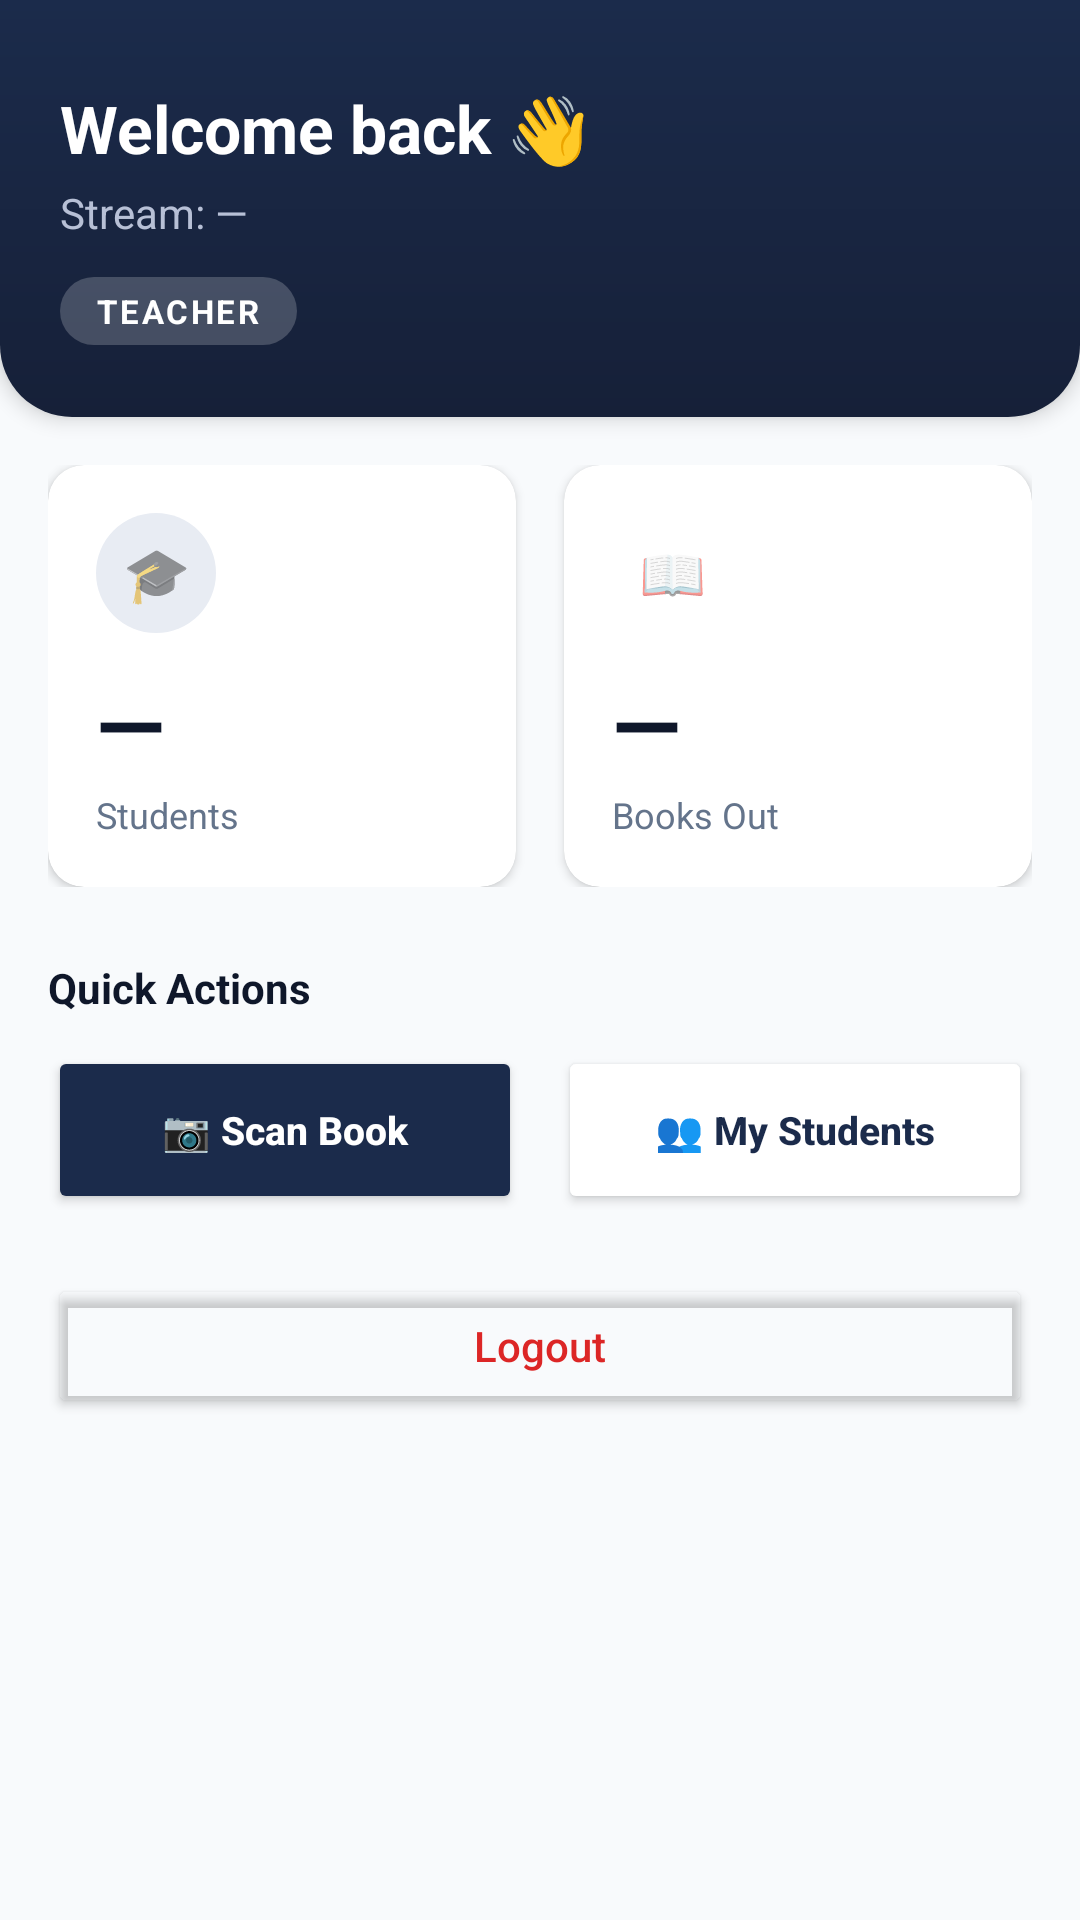

This screen was rendered from an Android layout file. Write that file and the resources it references.
<!-- AndroidManifest.xml: application theme Theme.MobileLibApp -->
<!-- res/layout/fragment_home.xml -->
<?xml version="1.0" encoding="utf-8"?>
<ScrollView
    xmlns:android="http://schemas.android.com/apk/res/android"
    xmlns:app="http://schemas.android.com/apk/res-auto"
    android:layout_width="match_parent"
    android:layout_height="match_parent"
    android:background="@color/surface"
    android:fillViewport="true">

    <LinearLayout
        android:layout_width="match_parent"
        android:layout_height="wrap_content"
        android:orientation="vertical"
        android:paddingBottom="16dp">

        
        <LinearLayout
            android:layout_width="match_parent"
            android:layout_height="wrap_content"
            android:orientation="vertical"
            android:background="@drawable/bg_gradient_header_bottom_round"
            android:paddingStart="20dp"
            android:paddingEnd="20dp"
            android:paddingTop="28dp"
            android:paddingBottom="24dp"
            android:elevation="4dp"
            android:layout_marginBottom="16dp">

            <TextView
                android:id="@+id/tvWelcome"
                android:layout_width="wrap_content"
                android:layout_height="wrap_content"
                android:text="Welcome back 👋"
                android:textSize="22sp"
                android:textStyle="bold"
                android:textColor="@color/text_inverse"/>

            <TextView
                android:id="@+id/tvStreamName"
                android:layout_width="wrap_content"
                android:layout_height="wrap_content"
                android:text="Stream: —"
                android:textSize="14sp"
                android:textColor="@color/text_inverse_muted"
                android:layout_marginTop="4dp"/>

            <TextView
                android:id="@+id/tvRole"
                android:layout_width="wrap_content"
                android:layout_height="wrap_content"
                android:text="TEACHER"
                android:textSize="11sp"
                android:textStyle="bold"
                android:letterSpacing="0.08"
                android:textColor="@color/text_inverse"
                android:background="@drawable/bg_pill_translucent_white"
                android:paddingStart="12dp"
                android:paddingEnd="12dp"
                android:paddingTop="4dp"
                android:paddingBottom="4dp"
                android:layout_marginTop="12dp"/>

        </LinearLayout>

        <LinearLayout
            android:layout_width="match_parent"
            android:layout_height="wrap_content"
            android:orientation="vertical"
            android:paddingStart="16dp"
            android:paddingEnd="16dp">

            
            <LinearLayout
                android:layout_width="match_parent"
                android:layout_height="wrap_content"
                android:orientation="horizontal"
                android:layout_marginBottom="8dp"
                android:weightSum="2">

                
                <androidx.cardview.widget.CardView
                    android:layout_width="0dp"
                    android:layout_height="wrap_content"
                    android:layout_weight="1"
                    android:layout_marginEnd="8dp"
                    app:cardCornerRadius="12dp"
                    app:cardElevation="2dp"
                    app:cardBackgroundColor="@color/card">

                    <LinearLayout
                        android:layout_width="match_parent"
                        android:layout_height="wrap_content"
                        android:orientation="vertical"
                        android:padding="16dp">

                        <TextView
                            android:layout_width="40dp"
                            android:layout_height="40dp"
                            android:gravity="center"
                            android:text="🎓"
                            android:textSize="18sp"
                            android:background="@drawable/bg_icon_circle_primary"
                            android:layout_marginBottom="10dp"/>

                        <TextView
                            android:id="@+id/tvStudentCount"
                            android:layout_width="wrap_content"
                            android:layout_height="wrap_content"
                            android:text="—"
                            android:textSize="30sp"
                            android:textStyle="bold"
                            android:textColor="@color/text_primary"/>

                        <TextView
                            android:layout_width="wrap_content"
                            android:layout_height="wrap_content"
                            android:text="Students"
                            android:textSize="12sp"
                            android:textColor="@color/text_muted"
                            android:layout_marginTop="2dp"/>

                    </LinearLayout>
                </androidx.cardview.widget.CardView>

                
                <androidx.cardview.widget.CardView
                    android:layout_width="0dp"
                    android:layout_height="wrap_content"
                    android:layout_weight="1"
                    android:layout_marginStart="8dp"
                    app:cardCornerRadius="12dp"
                    app:cardElevation="2dp"
                    app:cardBackgroundColor="@color/card">

                    <LinearLayout
                        android:layout_width="match_parent"
                        android:layout_height="wrap_content"
                        android:orientation="vertical"
                        android:padding="16dp">

                        <TextView
                            android:layout_width="40dp"
                            android:layout_height="40dp"
                            android:gravity="center"
                            android:text="📖"
                            android:textSize="18sp"
                            android:background="@drawable/bg_icon_circle_accent"
                            android:layout_marginBottom="10dp"/>

                        <TextView
                            android:id="@+id/tvBooksOut"
                            android:layout_width="wrap_content"
                            android:layout_height="wrap_content"
                            android:text="—"
                            android:textSize="30sp"
                            android:textStyle="bold"
                            android:textColor="@color/text_primary"/>

                        <TextView
                            android:layout_width="wrap_content"
                            android:layout_height="wrap_content"
                            android:text="Books Out"
                            android:textSize="12sp"
                            android:textColor="@color/text_muted"
                            android:layout_marginTop="2dp"/>

                    </LinearLayout>
                </androidx.cardview.widget.CardView>

            </LinearLayout>

            
            <ProgressBar
                android:id="@+id/progressBar"
                android:layout_width="wrap_content"
                android:layout_height="wrap_content"
                android:layout_gravity="center"
                android:indeterminateTint="@color/primary"
                android:visibility="gone"/>

            
            <TextView
                android:layout_width="wrap_content"
                android:layout_height="wrap_content"
                android:text="Quick Actions"
                android:textSize="14sp"
                android:textStyle="bold"
                android:textColor="@color/text_primary"
                android:layout_marginTop="16dp"
                android:layout_marginBottom="10dp"/>

            
            <LinearLayout
                android:layout_width="match_parent"
                android:layout_height="wrap_content"
                android:orientation="horizontal"
                android:weightSum="2">

                <Button
                    android:id="@+id/btnGoScan"
                    android:layout_width="0dp"
                    android:layout_height="56dp"
                    android:layout_weight="1"
                    android:layout_marginEnd="6dp"
                    android:text="📷 Scan Book"
                    android:textSize="13sp"
                    android:textAllCaps="false"
                    android:textStyle="bold"
                    android:backgroundTint="@color/primary"
                    android:textColor="@color/text_inverse"
                    app:cornerRadius="12dp"/>

                <Button
                    android:id="@+id/btnGoStudents"
                    android:layout_width="0dp"
                    android:layout_height="56dp"
                    android:layout_weight="1"
                    android:layout_marginStart="6dp"
                    android:text="👥 My Students"
                    android:textSize="13sp"
                    android:textAllCaps="false"
                    android:textStyle="bold"
                    android:backgroundTint="@color/card"
                    android:textColor="@color/primary"
                    app:cornerRadius="12dp"
                    app:strokeColor="@color/primary"
                    app:strokeWidth="1.5dp"/>

            </LinearLayout>

            
            <Button
                android:id="@+id/btnLogout"
                android:layout_width="match_parent"
                android:layout_height="48dp"
                android:text="Logout"
                android:textSize="14sp"
                android:textAllCaps="false"
                android:backgroundTint="@android:color/transparent"
                android:textColor="@color/danger"
                app:rippleColor="@color/danger_light"
                android:layout_marginTop="20dp"/>

        </LinearLayout>

    </LinearLayout>
</ScrollView>
<!-- resources referenced by this layout -->
<resources>
  <color name="card">#FFFFFF</color>
  <color name="danger">#DC2626</color>
  <color name="danger_light">#FEF2F2</color>
  <color name="primary">#1B2B4B</color>
  <color name="surface">#F8FAFC</color>
  <color name="text_inverse">#FFFFFF</color>
  <color name="text_inverse_muted">#B7C0D6</color>
  <color name="text_muted">#64748B</color>
  <color name="text_primary">#0F172A</color>
  <!-- drawable bg_gradient_header_bottom_round (drawable) -->
  <?xml version="1.0" encoding="utf-8"?>
  <shape xmlns:android="http://schemas.android.com/apk/res/android"
      android:shape="rectangle">
      <gradient
          android:angle="270"
          android:startColor="@color/primary"
          android:endColor="@color/primary_dark"
          android:type="linear"/>
      <corners
          android:topLeftRadius="0dp"
          android:topRightRadius="0dp"
          android:bottomLeftRadius="24dp"
          android:bottomRightRadius="24dp"/>
  </shape>
  <!-- drawable bg_icon_circle_primary (drawable) -->
  <?xml version="1.0" encoding="utf-8"?>
  <shape xmlns:android="http://schemas.android.com/apk/res/android"
      android:shape="oval">
      <solid android:color="#E8ECF3"/>
  </shape>
  <!-- drawable bg_pill_translucent_white (drawable) -->
  <?xml version="1.0" encoding="utf-8"?>
  <shape xmlns:android="http://schemas.android.com/apk/res/android"
      android:shape="rectangle">
      <solid android:color="@color/white_20"/>
      <corners android:radius="999dp"/>
  </shape>
  <style name="Theme.MobileLibApp" parent="Theme.MaterialComponents.DayNight.NoActionBar">
          
          <item name="colorPrimary">@color/primary</item>
          <item name="colorPrimaryVariant">@color/primary_dark</item>
          <item name="colorOnPrimary">@color/text_inverse</item>
          
          <item name="colorSecondary">@color/accent</item>
          <item name="colorSecondaryVariant">@color/accent_dark</item>
          <item name="colorOnSecondary">@color/text_inverse</item>
          
          <item name="android:statusBarColor">@color/primary_dark</item>
          <item name="android:windowLightStatusBar">false</item>
          
          <item name="android:windowBackground">@color/surface</item>
          <item name="android:navigationBarColor">@color/card</item>
      </style>
  <color name="primary_dark">#162038</color>
  <color name="white_20">#33FFFFFF</color>
  <color name="accent">#0D9488</color>
  <color name="accent_dark">#0B7A70</color>
</resources>
